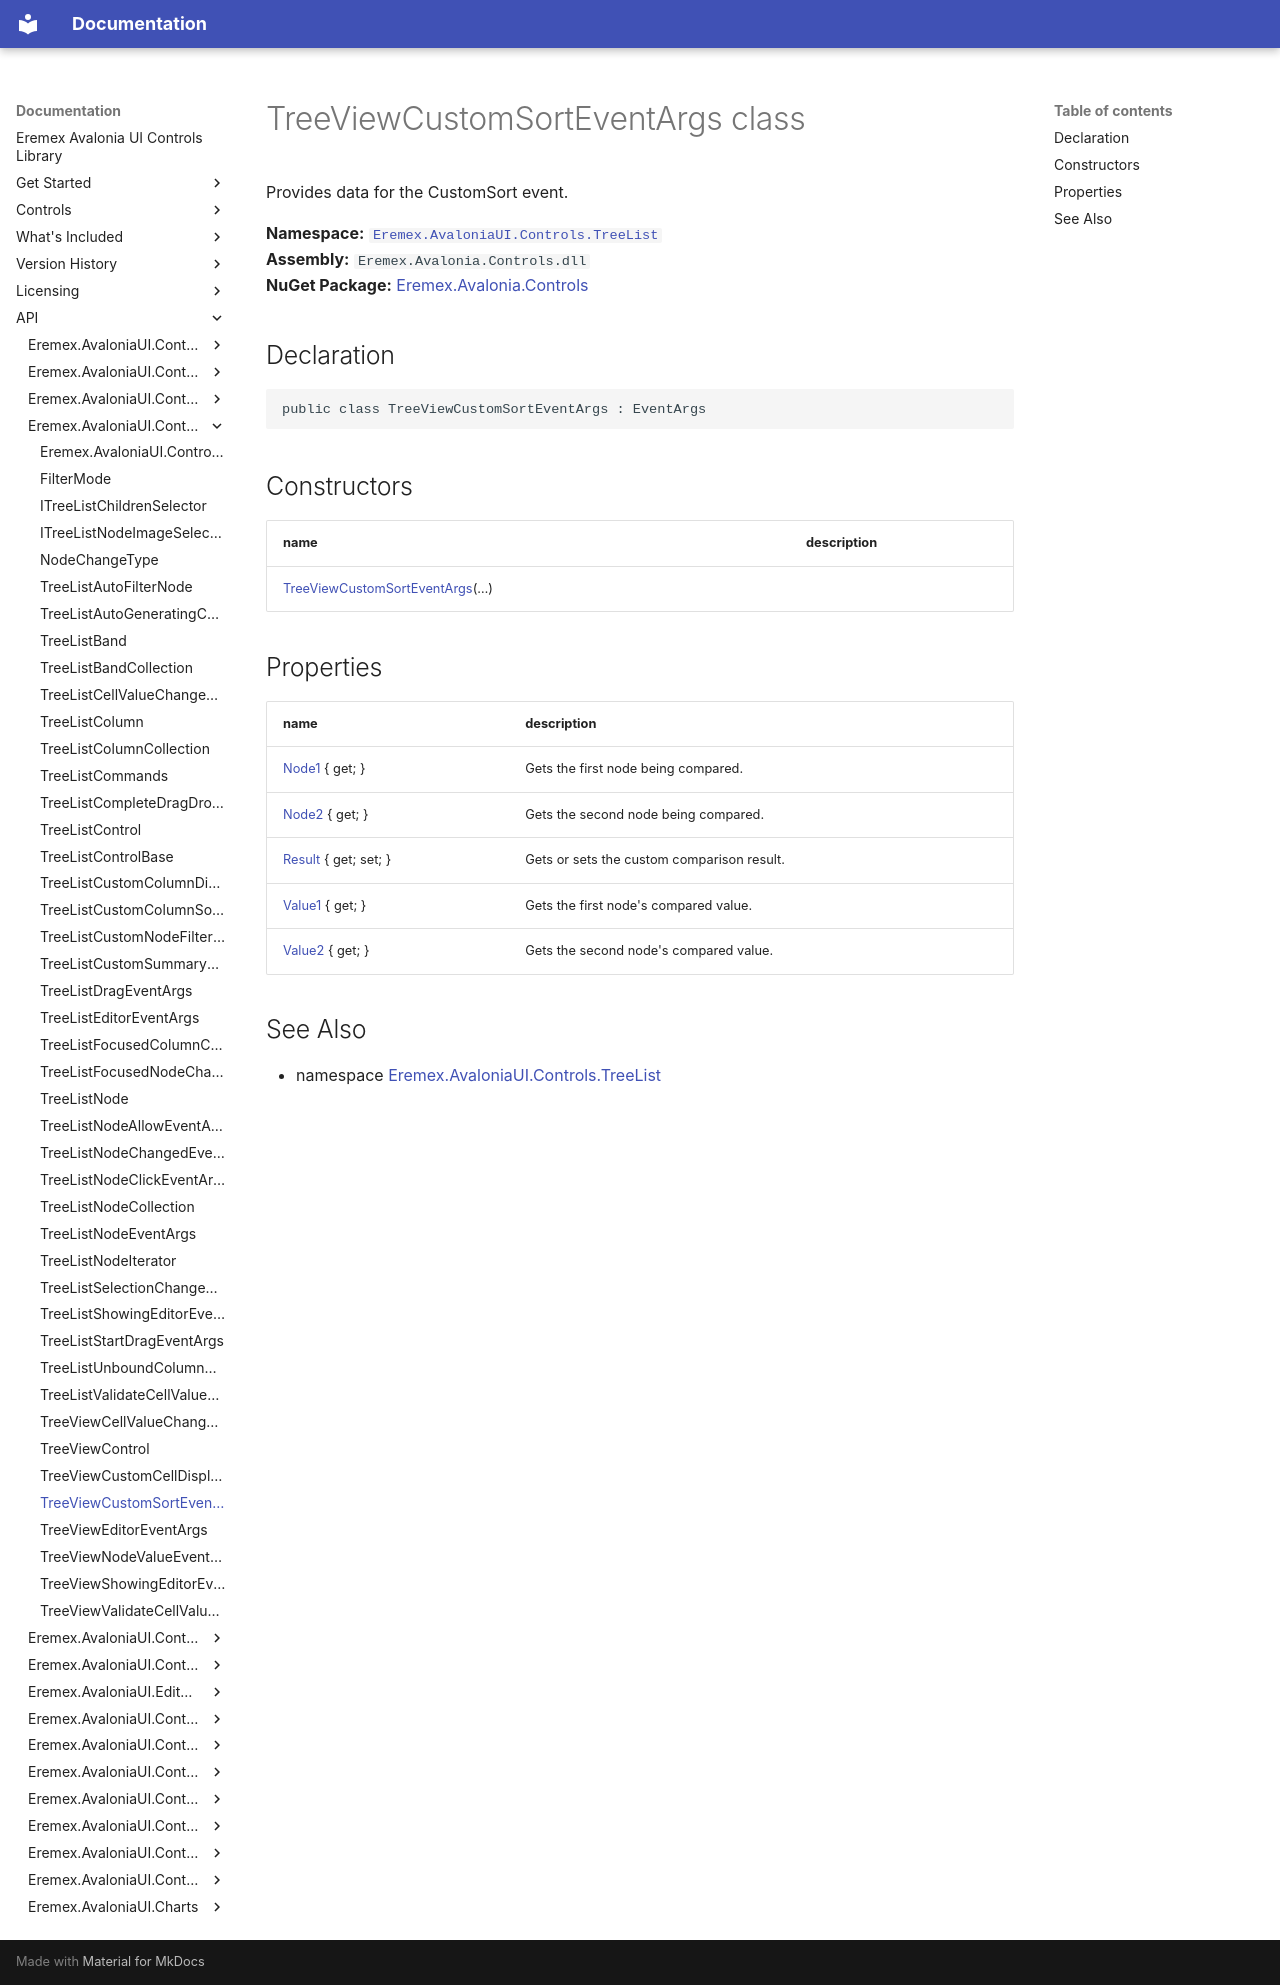

repository: Eremex/controls-doc · page: API/Eremex.AvaloniaUI.Controls.TreeList/TreeViewCustomSortEventArgs/index.html · generator: mkdocs

# TreeViewCustomSortEventArgs class

Provides data for the CustomSort event.

**Namespace:** [`Eremex.AvaloniaUI.Controls.TreeList`](./index.md)  
**Assembly:** `Eremex.Avalonia.Controls.dll`  
**NuGet Package:** [Eremex.Avalonia.Controls](https://www.nuget.org/packages/Eremex.Avalonia.Controls)

## Declaration

```csharp
public class TreeViewCustomSortEventArgs : EventArgs
```

## Constructors

| name | description |
| --- | --- |
| [TreeViewCustomSortEventArgs](TreeViewCustomSortEventArgs/TreeViewCustomSortEventArgs.md)(…) |  |

## Properties

| name | description |
| --- | --- |
| [Node1](TreeViewCustomSortEventArgs/Node1.md) { get; } | Gets the first node being compared. |
| [Node2](TreeViewCustomSortEventArgs/Node2.md) { get; } | Gets the second node being compared. |
| [Result](TreeViewCustomSortEventArgs/Result.md) { get; set; } | Gets or sets the custom comparison result. |
| [Value1](TreeViewCustomSortEventArgs/Value1.md) { get; } | Gets the first node's compared value. |
| [Value2](TreeViewCustomSortEventArgs/Value2.md) { get; } | Gets the second node's compared value. |

## See Also

* namespace [Eremex.AvaloniaUI.Controls.TreeList](./index.md)

<!-- DO NOT EDIT: generated by xmldocmd for Eremex.Avalonia.Controls.dll -->
